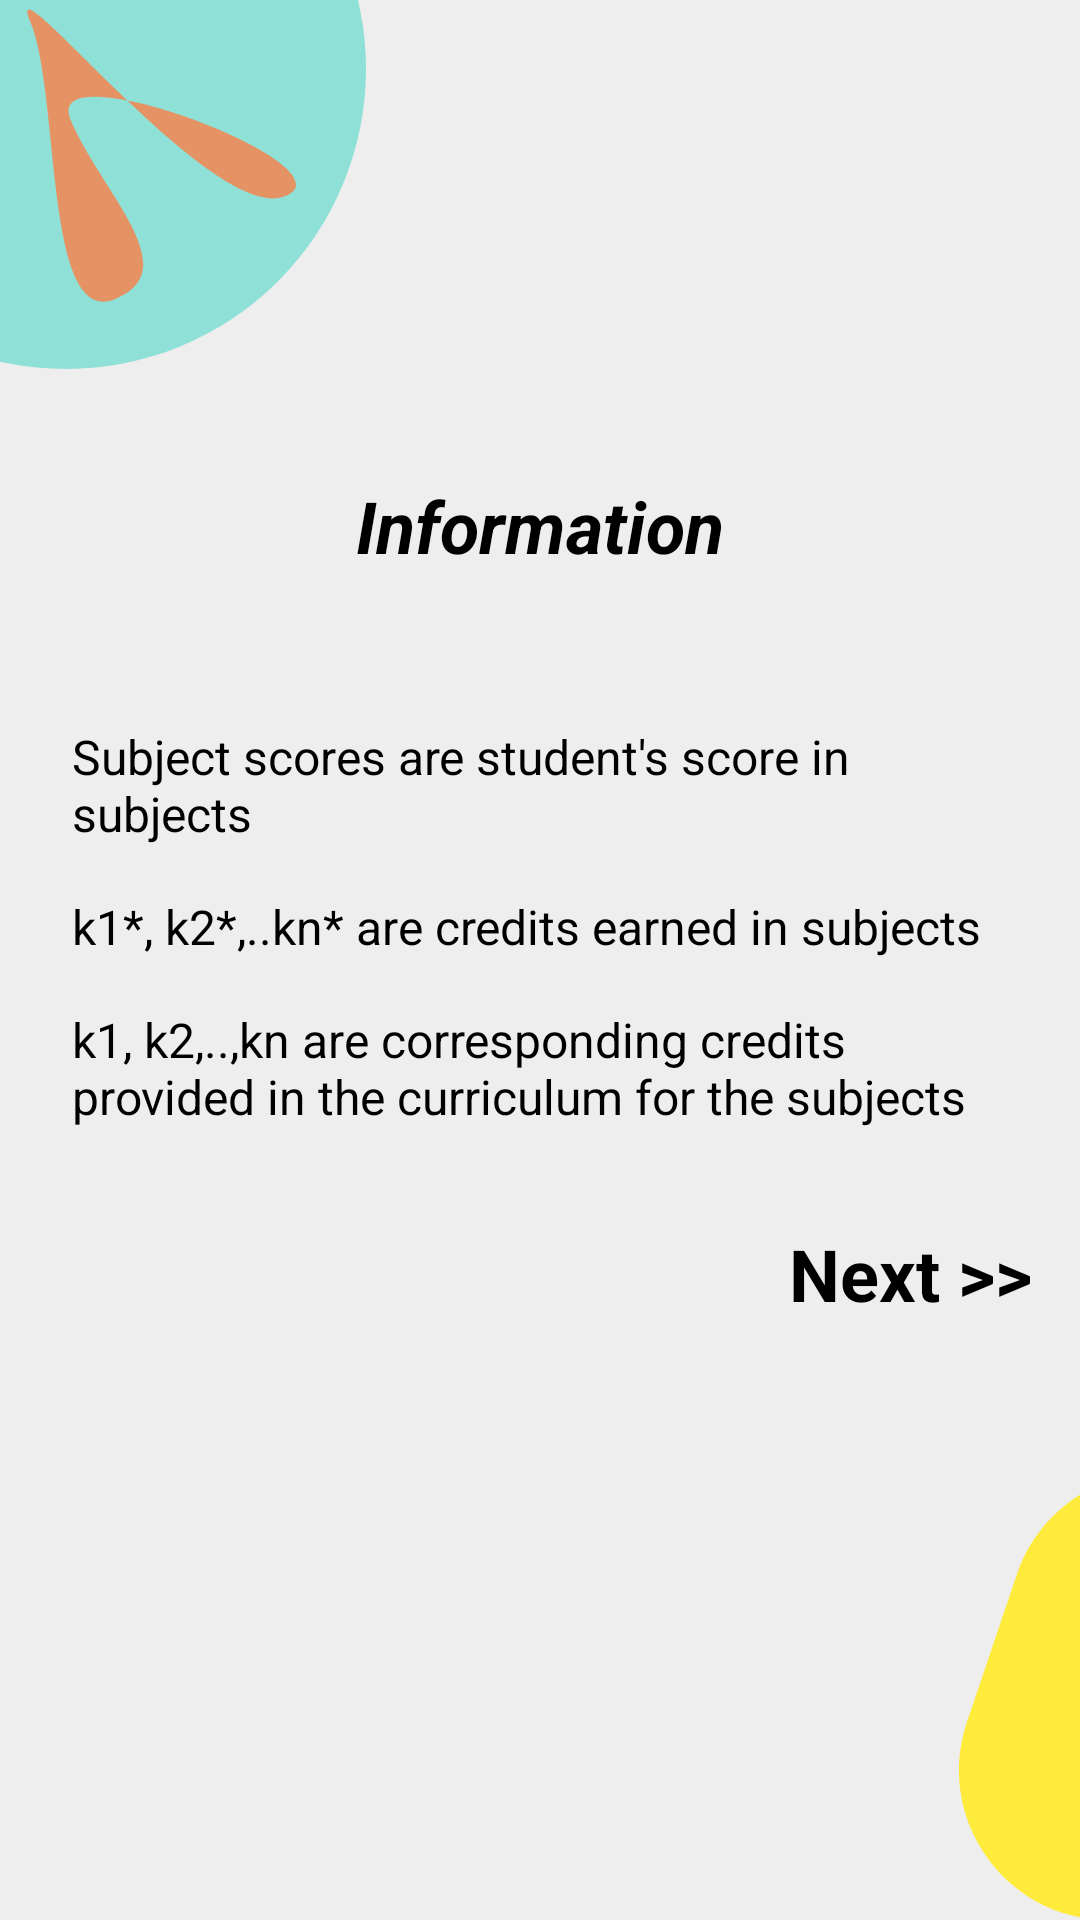

Here is an Android app screen rendered from its layout file. Give the layout XML and the strings, colors and styles it references.
<!-- AndroidManifest.xml: application theme Theme.GPA -->
<!-- res/layout/activity_main.xml -->
<?xml version="1.0" encoding="utf-8"?>
<androidx.constraintlayout.widget.ConstraintLayout xmlns:android="http://schemas.android.com/apk/res/android"
    xmlns:app="http://schemas.android.com/apk/res-auto"
    xmlns:tools="http://schemas.android.com/tools"
    android:layout_width="match_parent"
    android:layout_height="match_parent"
    android:background="@color/background"
    tools:context=".CalculatorActivity">


    <ImageView
        android:id="@+id/imageView"
        android:layout_width="wrap_content"
        android:layout_height="wrap_content"
        android:background="@color/background"
        android:scaleType="fitXY"
        app:layout_constraintStart_toStartOf="parent"
        app:layout_constraintTop_toTopOf="parent"
        app:srcCompat="@drawable/decoration_top"
        tools:ignore="MissingConstraints" />


    <TextView
        android:id="@+id/info"
        android:layout_width="match_parent"
        android:layout_height="wrap_content"
        android:layout_marginTop="@dimen/dp_36"
        android:gravity="center"
        android:text="@string/information"
        android:textColor="@color/black"
        android:textSize="@dimen/sp_24"
        android:textStyle="bold|italic"
        app:layout_constraintEnd_toEndOf="parent"
        app:layout_constraintHorizontal_bias="0.0"
        app:layout_constraintStart_toStartOf="parent"
        app:layout_constraintTop_toBottomOf="@+id/imageView" />


    <LinearLayout
        android:id="@+id/linearLayout"
        android:layout_width="match_parent"
        android:layout_height="wrap_content"
        android:layout_marginHorizontal="@dimen/dp_16"
        android:layout_marginTop="@dimen/dp_50"
        android:gravity="center"
        android:orientation="horizontal"
        app:layout_constraintEnd_toEndOf="parent"
        app:layout_constraintHorizontal_bias="0.50"
        app:layout_constraintStart_toStartOf="parent"
        app:layout_constraintTop_toBottomOf="@+id/info">

        <ImageView
            android:id="@+id/imageView6"
            android:layout_width="wrap_content"
            android:layout_height="wrap_content"
            android:layout_gravity="center"
            android:layout_weight="0"
            android:paddingEnd="@dimen/dp_8"
            app:srcCompat="@drawable/ellipse_two" />

        <TextView
            android:id="@+id/textView5"
            android:layout_width="match_parent"
            android:layout_height="wrap_content"
            android:layout_weight="0"
            android:text="@string/subject_scores_are_student_s_score_in_subjects"
            android:textAlignment="textStart"
            android:textColor="@color/black"
            android:textSize="@dimen/sp_16" />
    </LinearLayout>


    <LinearLayout
        android:id="@+id/linearLayout2"
        android:layout_width="match_parent"
        android:layout_height="wrap_content"
        android:layout_marginHorizontal="@dimen/dp_16"
        android:layout_marginTop="@dimen/dp_16"
        android:orientation="horizontal"
        app:layout_constraintEnd_toEndOf="parent"
        app:layout_constraintHorizontal_bias="0.50"
        app:layout_constraintStart_toStartOf="parent"
        app:layout_constraintTop_toBottomOf="@+id/linearLayout">

        <ImageView
            android:id="@+id/imageView11"
            android:layout_width="wrap_content"
            android:layout_height="wrap_content"
            android:layout_gravity="center_vertical"
            android:layout_weight="0"
            android:paddingEnd="@dimen/dp_8"
            app:srcCompat="@drawable/ellipse_two" />

        <TextView
            android:id="@+id/textView13"
            android:layout_width="match_parent"
            android:layout_height="wrap_content"
            android:layout_weight="0"
            android:text="@string/k1_k2_kn_are_credits_earned_in_subjects"
            android:textAlignment="textStart"
            android:textColor="@color/black"
            android:textSize="@dimen/sp_16" />
    </LinearLayout>

    <LinearLayout
        android:id="@+id/linearLayout3"
        android:layout_width="match_parent"
        android:layout_height="wrap_content"
        android:layout_marginHorizontal="16dp"
        android:layout_marginTop="@dimen/dp_16"
        android:gravity="center"
        android:orientation="horizontal"
        app:layout_constraintEnd_toEndOf="parent"
        app:layout_constraintHorizontal_bias="0.50"
        app:layout_constraintStart_toStartOf="parent"
        app:layout_constraintTop_toBottomOf="@+id/linearLayout2">

        <ImageView
            android:id="@+id/imageView7"
            android:layout_width="wrap_content"
            android:layout_height="wrap_content"
            android:layout_gravity="center"
            android:layout_weight="0"
            android:paddingEnd="@dimen/dp_8"
            app:srcCompat="@drawable/ellipse_two" />

        <TextView
            android:id="@+id/textView7"
            android:layout_width="match_parent"
            android:layout_height="wrap_content"
            android:layout_weight="0"
            android:text="@string/k1_k2_kn_are_corresponding_credits_provided_in_the_curriculum_for_the_subjects"
            android:textAlignment="textStart"
            android:textColor="@color/black"
            android:textSize="@dimen/sp_16" />
    </LinearLayout>


    <ImageView
        android:id="@+id/imageView13"
        android:layout_width="wrap_content"
        android:layout_height="wrap_content"
        app:layout_constraintBottom_toBottomOf="parent"
        app:layout_constraintEnd_toEndOf="parent"
        app:srcCompat="@drawable/rectangle_one" />

    <TextView
        android:id="@+id/tVNext"
        android:layout_width="wrap_content"
        android:layout_height="wrap_content"
        android:layout_marginTop="@dimen/dp_32"
        android:layout_marginEnd="@dimen/dp_16"
        android:text="@string/next"
        android:textColor="@color/black"
        android:textSize="@dimen/sp_24"
        android:textStyle="bold"
        app:layout_constraintEnd_toEndOf="parent"
        app:layout_constraintTop_toBottomOf="@+id/linearLayout3" />

</androidx.constraintlayout.widget.ConstraintLayout>
<!-- resources referenced by this layout -->
<resources>
  <color name="background">#EEEEEE</color>
  <color name="black">#FF000000</color>
  <dimen name="dp_16">16dp</dimen>
  <dimen name="dp_32">32dp</dimen>
  <dimen name="dp_36">36dp</dimen>
  <dimen name="dp_50">50dp</dimen>
  <dimen name="dp_8">8dp</dimen>
  <dimen name="sp_16">16sp</dimen>
  <dimen name="sp_24">24sp</dimen>
  <!-- drawable decoration_top (drawable) -->
  <vector xmlns:android="http://schemas.android.com/apk/res/android"
      android:width="122dp"
      android:height="123dp"
      android:viewportWidth="122"
      android:viewportHeight="123">
    <path
        android:pathData="M22,23m-100,0a100,100 0,1 1,200 0a100,100 0,1 1,-200 0"
        android:fillColor="#8FE1D7"/>
    <path
        android:pathData="M10.09,7.27C-0.07,-16.98 71.25,75.4 95.15,65.37C119.05,55.35 13.38,15.7 23.54,39.95C33.71,64.19 62.37,89.65 38.47,99.67C14.57,109.69 20.26,31.51 10.09,7.27Z"
        android:fillColor="#E59365"/>
  </vector>
  <!-- drawable rectangle_one (drawable) -->
  <vector xmlns:android="http://schemas.android.com/apk/res/android"
      android:width="41dp"
      android:height="156dp"
      android:viewportWidth="41"
      android:viewportHeight="156">
    <path
        android:pathData="M19.98,40.72C25.03,25.79 36.82,14.11 51.8,9.21L69.46,3.44C101.78,-7.13 135,16.95 135,50.96V106C135,133.61 112.61,156 85,156H50.69C16.47,156 -7.64,122.4 3.32,89.98L19.98,40.72Z"
        android:fillColor="#FFEB3B"/>
  </vector>
  <string name="information">Information</string>
  <string name="k1_k2_kn_are_corresponding_credits_provided_in_the_curriculum_for_the_subjects">k1, k2,..,kn are corresponding credits provided in the curriculum for the subjects</string>
  <string name="k1_k2_kn_are_credits_earned_in_subjects">k1*, k2*,..kn* are credits earned in subjects</string>
  <string name="next">Next &gt;&gt;</string>
  <string name="subject_scores_are_student_s_score_in_subjects">Subject scores are student\'s score in subjects</string>
  <style name="Theme.GPA" parent="Base.Theme.GPA" />
  <style name="Base.Theme.GPA" parent="Theme.MaterialComponents.Light.NoActionBar">
          
          
      </style>
</resources>
